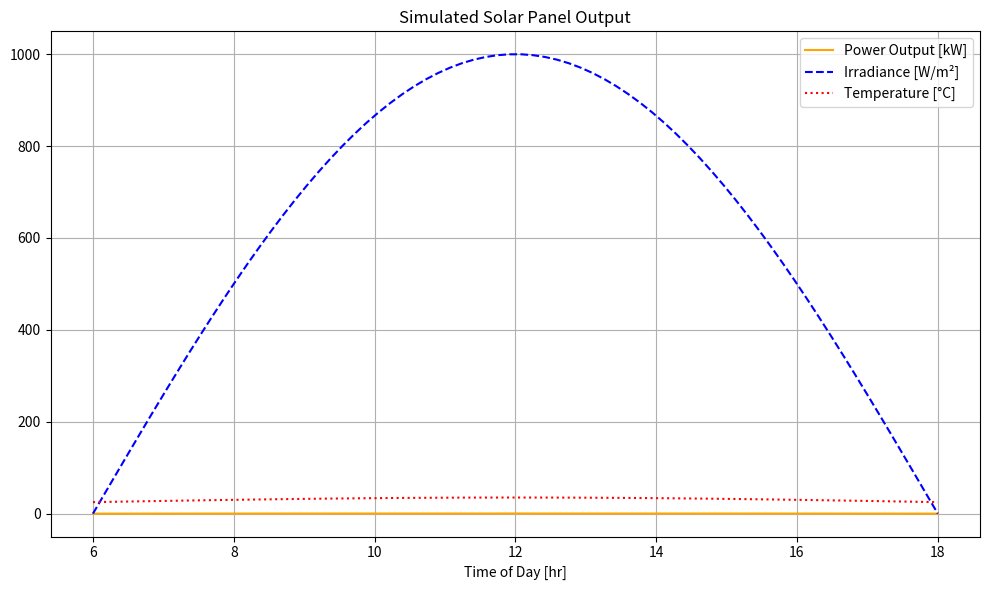

Write the Python code that produced this figure.
import numpy as np
import matplotlib.pyplot as plt

# ---------- 1. مشخصات پنل ----------
panel_area = 1.6  # m²
eta_ref = 0.18    # راندمان مرجع (18%)
beta = 0.004      # ضریب کاهش راندمان (درجه C⁻¹)
T_ref = 25        # دمای مرجع (درجه سلسیوس)

# ---------- 2. شرایط محیطی ----------
# زمان از 6 صبح تا 6 عصر (هر 10 دقیقه)
time = np.linspace(6, 18, 72)
solar_irradiance = np.maximum(0, 1000 * np.sin(np.pi * (time - 6) / 12))  # W/m²
temperature = 25 + 10 * np.sin(np.pi * (time - 6) / 12)  # دما (از 25 تا 35 درجه در ظهر)

# ---------- 3. محاسبه بازده واقعی ----------
eta_actual = eta_ref * (1 - beta * (temperature - T_ref))

# ---------- 4. محاسبه توان خروجی ----------
power_output = panel_area * solar_irradiance * eta_actual  # W

# ---------- 5. نمودار ----------
plt.figure(figsize=(10, 6))
plt.plot(time, power_output / 1000, label="Power Output [kW]", color='orange')
plt.plot(time, solar_irradiance, '--', label="Irradiance [W/m²]", color='blue')
plt.plot(time, temperature, ':', label="Temperature [°C]", color='red')

plt.title("Simulated Solar Panel Output")
plt.xlabel("Time of Day [hr]")
plt.grid(True)
plt.legend()
plt.tight_layout()
plt.savefig("solar_output.png")
plt.show()